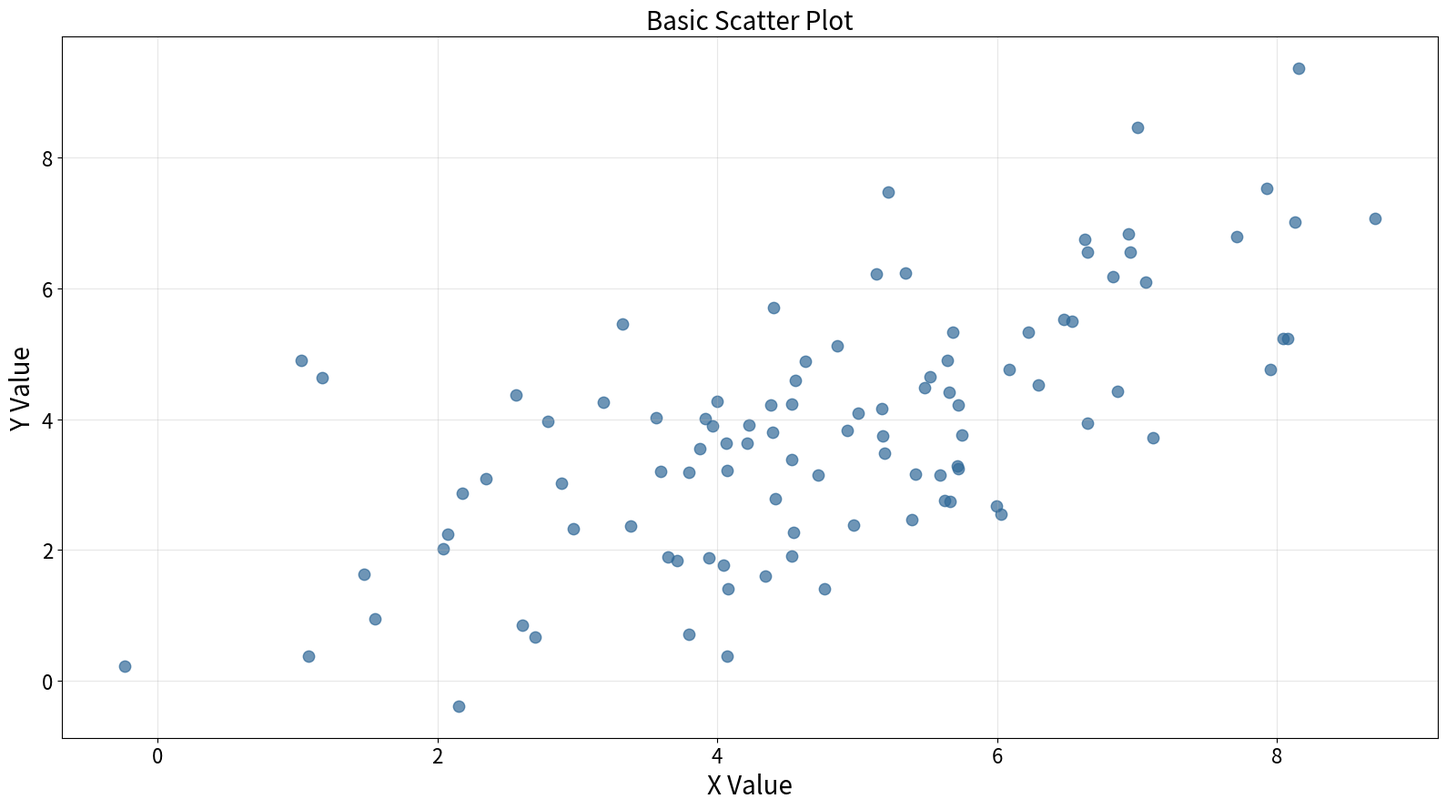

Source code (Python):
"""
scatter-basic: Basic Scatter Plot
Library: matplotlib
"""

import matplotlib.pyplot as plt
import numpy as np


# Data
np.random.seed(42)
x = np.random.randn(100) * 2 + 5
y = x * 0.8 + np.random.randn(100) * 1.5

# Create plot
fig, ax = plt.subplots(figsize=(16, 9))
ax.scatter(x, y, alpha=0.7, s=80, color="#306998")

# Labels and styling
ax.set_xlabel("X Value", fontsize=20)
ax.set_ylabel("Y Value", fontsize=20)
ax.set_title("Basic Scatter Plot", fontsize=20)
ax.tick_params(axis="both", labelsize=16)
ax.grid(True, alpha=0.3)

plt.tight_layout()
plt.savefig("plot.png", dpi=300, bbox_inches="tight")
